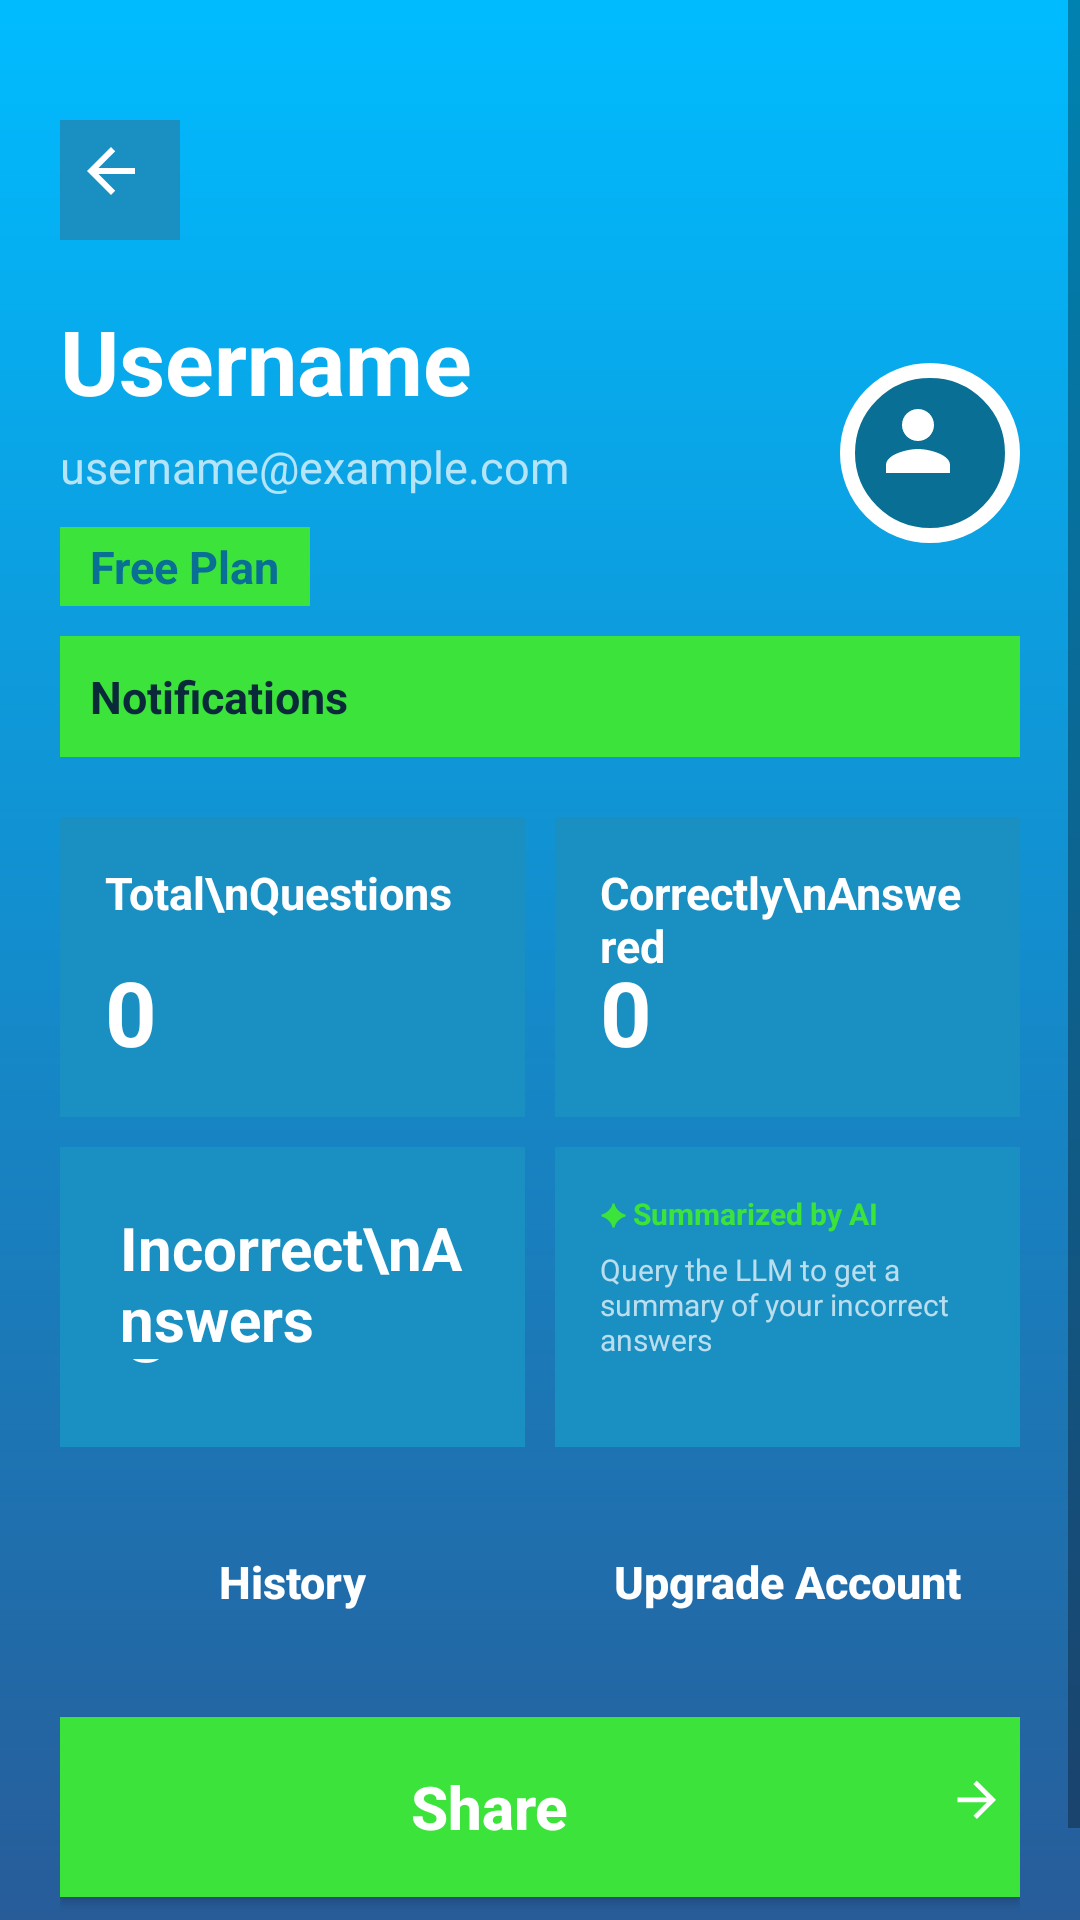

Here is an Android app screen rendered from its layout file. Give the layout XML and the strings, colors and styles it references.
<!-- AndroidManifest.xml: application theme Theme.Task61D -->
<!-- res/layout/activity_profile.xml -->
<?xml version="1.0" encoding="utf-8"?>
<ScrollView xmlns:android="http://schemas.android.com/apk/res/android"
    android:layout_width="match_parent"
    android:layout_height="match_parent"
    android:background="@drawable/bg_gradient"
    android:fillViewport="true">
    <LinearLayout
        android:layout_width="match_parent"
        android:layout_height="wrap_content"
        android:orientation="vertical"
        android:padding="20dp">
        <ImageButton
            android:id="@+id/btnBack"
            android:layout_width="40dp"
            android:layout_height="40dp"
            android:layout_marginTop="20dp"
            android:src="@drawable/ic_back"
            android:background="@drawable/bg_card_blue"
            android:contentDescription="@string/back"/>

        <LinearLayout
            android:layout_width="match_parent"
            android:layout_height="wrap_content"
            android:orientation="horizontal"
            android:gravity="center_vertical"
            android:layout_marginTop="20dp"
            android:layout_marginBottom="10dp">
            <LinearLayout
                android:layout_width="0dp"
                android:layout_height="wrap_content"
                android:layout_weight="1"
                android:orientation="vertical">
                <TextView
                    android:id="@+id/tvProfileName"
                    android:layout_width="wrap_content"
                    android:layout_height="wrap_content"
                    android:text="Username"
                    android:textColor="@color/white"
                    android:textSize="30sp"
                    android:textStyle="bold"/>
                <TextView
                    android:id="@+id/tvProfileEmail"
                    android:layout_width="wrap_content"
                    android:layout_height="wrap_content"
                    android:layout_marginTop="5dp"
                    android:text="username@example.com"
                    android:textColor="@color/white_70"
                    android:textSize="15sp"/>
                <TextView
                    android:id="@+id/tvPremiumBadge"
                    android:layout_width="wrap_content"
                    android:layout_height="wrap_content"
                    android:layout_marginTop="10dp"
                    android:text="@string/free_plan"
                    android:textColor="@color/brand_blue_deep"
                    android:textSize="15sp"
                    android:textStyle="bold"
                    android:background="@drawable/bg_notification"
                    android:paddingHorizontal="10dp"
                    android:paddingVertical="3dp"/>
            </LinearLayout>

            <FrameLayout
                android:layout_width="60dp"
                android:layout_height="60dp"
                android:background="@drawable/bg_avatar_circle">
                <ImageView
                    android:layout_width="40dp"
                    android:layout_height="40dp"
                    android:layout_gravity="center"
                    android:src="@drawable/ic_person"
                    android:contentDescription="@string/student"/>
            </FrameLayout>
        </LinearLayout>

        <TextView
            android:layout_width="match_parent"
            android:layout_height="wrap_content"
            android:layout_marginBottom="20dp"
            android:background="@drawable/bg_notification"
            android:drawablePadding="10dp"
            android:gravity="center_vertical"
            android:padding="10dp"
            android:text="@string/notification_text"
            android:textColor="@color/text_dark"
            android:textSize="15sp"
            android:textStyle="bold"/>

        <LinearLayout
            android:layout_width="match_parent"
            android:layout_height="wrap_content"
            android:orientation="horizontal"
            android:layout_marginBottom="10dp">

            <LinearLayout
                android:layout_width="0dp"
                android:layout_height="100dp"
                android:layout_weight="1"
                android:layout_marginEnd="5dp"
                android:orientation="vertical"
                android:gravity="top"
                android:background="@drawable/bg_card_blue"
                android:padding="15dp">
                <TextView
                    android:layout_width="wrap_content"
                    android:layout_height="wrap_content"
                    android:text="Total\nQuestions"
                    android:textColor="@color/white"
                    android:textSize="15sp"
                    android:textStyle="bold"/>
                <TextView
                    android:id="@+id/tvStatTotal"
                    android:layout_width="wrap_content"
                    android:layout_height="0dp"
                    android:layout_weight="1"
                    android:gravity="bottom"
                    android:text="0"
                    android:textColor="@color/white"
                    android:textSize="30sp"
                    android:textStyle="bold"/>
            </LinearLayout>

            <LinearLayout
                android:layout_width="0dp"
                android:layout_height="100dp"
                android:layout_weight="1"
                android:layout_marginStart="5dp"
                android:orientation="vertical"
                android:gravity="top"
                android:background="@drawable/bg_card_blue"
                android:padding="15dp">
                <TextView
                    android:layout_width="wrap_content"
                    android:layout_height="wrap_content"
                    android:text="Correctly\nAnswered"
                    android:textColor="@color/white"
                    android:textSize="15sp"
                    android:textStyle="bold"/>
                <TextView
                    android:id="@+id/tvStatCorrect"
                    android:layout_width="wrap_content"
                    android:layout_height="0dp"
                    android:layout_weight="1"
                    android:gravity="bottom"
                    android:text="0"
                    android:textColor="@color/white"
                    android:textSize="30sp"
                    android:textStyle="bold"/>
            </LinearLayout>
        </LinearLayout>

        <LinearLayout
            android:layout_width="match_parent"
            android:layout_height="wrap_content"
            android:orientation="horizontal"
            android:layout_marginBottom="20dp">

            <LinearLayout
                android:layout_width="0dp"
                android:layout_height="100dp"
                android:layout_weight="1"
                android:layout_marginEnd="5dp"
                android:orientation="vertical"
                android:gravity="top"
                android:background="@drawable/bg_card_blue"
                android:padding="20dp">
                <TextView
                    android:layout_width="wrap_content"
                    android:layout_height="wrap_content"
                    android:text="Incorrect\nAnswers"
                    android:textColor="@color/white"
                    android:textSize="20sp"
                    android:textStyle="bold"/>
                <TextView
                    android:id="@+id/tvStatIncorrect"
                    android:layout_width="wrap_content"
                    android:layout_height="0dp"
                    android:layout_weight="1"
                    android:gravity="bottom"
                    android:text="0"
                    android:textColor="@color/white"
                    android:textSize="30sp"
                    android:textStyle="bold"/>
            </LinearLayout>

            <LinearLayout
                android:id="@+id/cardAiSummary"
                android:layout_width="0dp"
                android:layout_height="100dp"
                android:layout_weight="1"
                android:layout_marginStart="5dp"
                android:orientation="vertical"
                android:background="@drawable/bg_card_blue"
                android:padding="15dp"
                android:clickable="true"
                android:focusable="true"
                android:foreground="?attr/selectableItemBackground">
                <TextView
                    android:layout_width="wrap_content"
                    android:layout_height="wrap_content"
                    android:text="@string/summarized_by_ai"
                    android:textColor="@color/brand_green"
                    android:textSize="10sp"
                    android:textStyle="bold"/>
                <TextView
                    android:id="@+id/tvAiSummaryText"
                    android:layout_width="match_parent"
                    android:layout_height="0dp"
                    android:layout_weight="1"
                    android:layout_marginTop="5dp"
                    android:text="@string/ai_summary_hint"
                    android:textColor="@color/white_70"
                    android:textSize="10sp"
                    android:ellipsize="end"
                    android:maxLines="4"/>
            </LinearLayout>
        </LinearLayout>

        <LinearLayout
            android:layout_width="match_parent"
            android:layout_height="wrap_content"
            android:orientation="horizontal"
            android:layout_marginBottom="15dp">
            <Button
                android:id="@+id/btnHistory"
                android:layout_width="0dp"
                android:layout_height="50dp"
                android:layout_weight="1"
                android:layout_marginEnd="5dp"
                android:text="@string/quiz_history"
                android:textColor="@color/white"
                android:textStyle="bold"
                android:textAllCaps="false"
                android:textSize="15sp"
                android:background="@drawable/bg_card_blue_deep"/>
            <Button
                android:id="@+id/btnUpgrade"
                android:layout_width="0dp"
                android:layout_height="50dp"
                android:layout_weight="1"
                android:layout_marginStart="5dp"
                android:text="@string/upgrade_account"
                android:textColor="@color/white"
                android:textStyle="bold"
                android:textAllCaps="false"
                android:textSize="15sp"
                android:background="@drawable/bg_card_blue_deep"/>
        </LinearLayout>

        <Button
            android:id="@+id/btnShare"
            android:layout_width="match_parent"
            android:layout_height="60dp"
            android:layout_marginTop="5dp"
            android:drawableEnd="@drawable/ic_arrow_forward"
            android:drawablePadding="10dp"
            android:text="@string/share_profile"
            android:textColor="@color/white"
            android:textStyle="bold"
            android:textAllCaps="false"
            android:textSize="20sp"
            android:background="@drawable/bg_btn_green"/>
        <Space android:layout_width="match_parent" android:layout_height="20dp"/>
    </LinearLayout>
</ScrollView>
<!-- resources referenced by this layout -->
<resources>
  <color name="brand_blue_deep">#0A6F94</color>
  <color name="brand_green">#3be33b</color>
  <color name="text_dark">#0A2A3A</color>
  <color name="white">#FFFFFFFF</color>
  <color name="white_70">#B3FFFFFF</color>
  <!-- drawable bg_avatar_circle (drawable) -->
  <?xml version="1.0" encoding="utf-8"?>
  <shape xmlns:android="http://schemas.android.com/apk/res/android" android:shape="oval">
      <solid android:color="@color/brand_blue_deep" />
      <stroke android:width="5dp" android:color="@color/white" />
  </shape>
  <!-- drawable bg_btn_green (drawable) -->
  <?xml version="1.0" encoding="utf-8"?>
  <selector xmlns:android="http://schemas.android.com/apk/res/android">
      <item android:state_pressed="true">
          <shape android:shape="rectangle">
              <solid android:color="@color/brand_green_dark" />
          </shape>
      </item>
      <item>
          <shape android:shape="rectangle">
              <solid android:color="@color/brand_green" />
          </shape>
      </item>
  </selector>
  <!-- drawable bg_card_blue (drawable) -->
  <?xml version="1.0" encoding="utf-8"?>
  <shape xmlns:android="http://schemas.android.com/apk/res/android" android:shape="rectangle">
      <solid android:color="@color/card_blue" />
  </shape>
  <!-- drawable bg_gradient (drawable) -->
  <?xml version="1.0" encoding="utf-8"?>
  <shape xmlns:android="http://schemas.android.com/apk/res/android" android:shape="rectangle">
      <gradient
          android:angle="270"
          android:startColor="@color/brand_blue"
          android:endColor="@color/brand_blue_dark"
          android:type="linear" />
  </shape>
  <!-- drawable bg_notification (drawable) -->
  <?xml version="1.0" encoding="utf-8"?>
  <shape xmlns:android="http://schemas.android.com/apk/res/android"
      android:shape="rectangle">
      <solid android:color="@color/brand_green"/>
  </shape>
  <!-- drawable ic_arrow_forward (drawable) -->
  <vector xmlns:android="http://schemas.android.com/apk/res/android"
      android:width="24dp" android:height="24dp"
      android:viewportWidth="30" android:viewportHeight="30"
      android:tint="@color/white">
      <path android:fillColor="@android:color/white"
          android:pathData="M12,4l-1.41,1.41L16.17,11H4v2h12.17l-5.58,5.59L12,20l8,-8z"/>
  </vector>
  <!-- drawable ic_back (drawable) -->
  <vector xmlns:android="http://schemas.android.com/apk/res/android"
      android:width="30dp" android:height="30dp"
      android:viewportWidth="30" android:viewportHeight="30"
      android:tint="@color/white">
      <path android:fillColor="@android:color/white"
          android:pathData="M20,11H7.83l5.59,-5.59L12,4l-8,8 8,8 1.41,-1.41L7.83,13H20z"/>
  </vector>
  <!-- drawable ic_person (drawable) -->
  <vector xmlns:android="http://schemas.android.com/apk/res/android"
      android:width="50dp" android:height="50dp"
      android:viewportWidth="30" android:viewportHeight="30"
      android:tint="@color/white">
      <path android:fillColor="@android:color/white"
          android:pathData="M12,12c2.21,0 4,-1.79 4,-4s-1.79,-4 -4,-4 -4,1.79 -4,4 1.79,4 4,4zM12,14c-2.67,0 -8,1.34 -8,4v2h16v-2c0,-2.66 -5.33,-4 -8,-4z"/>
  </vector>
  <string name="ai_summary_hint">Query the LLM to get a summary of your incorrect answers</string>
  <string name="back">Back</string>
  <string name="free_plan">Free Plan</string>
  <string name="notification_text">Notifications</string>
  <string name="quiz_history">History</string>
  <string name="share_profile">Share</string>
  <string name="student">Student!</string>
  <string name="summarized_by_ai">✦ Summarized by AI</string>
  <string name="upgrade_account">Upgrade Account</string>
  <color name="brand_green_dark">#008000</color>
  <color name="card_blue">#1A8FC2</color>
  <color name="brand_blue">#00bcff</color>
  <color name="brand_blue_dark">#275c99</color>
</resources>
